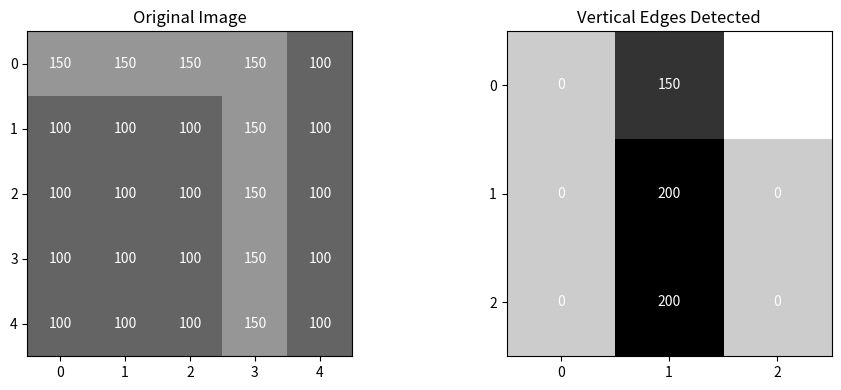

This chart was generated by the following Python code:
import numpy as np
import matplotlib.pyplot as plt
from scipy.signal import convolve2d

# Sample small image (a simple 2D numpy array)
sample_image = np.array([
    [150, 150, 150, 150, 100],
    [100, 100, 100, 150, 100],
    [100, 100, 100, 150, 100],
    [100, 100, 100, 150, 100],
    [100, 100, 100, 150, 100]
], dtype=np.uint8)

# Vertical edge detection kernel (Sobel operator)
vertical_kernel = np.array([
    [-1, 0, 1],
    [-2, 0, 2],
    [-1, 0, 1]
])

# Apply convolution using the vertical edge detection kernel
vertical_edges = convolve2d(sample_image, vertical_kernel, mode='valid')

print(sample_image.shape)
print(vertical_kernel.shape)
print(vertical_edges.shape)
print("---")
print(sample_image)
print("---")
print(vertical_edges)

# Plotting the original and the edge-detected images
plt.figure(figsize=(10, 4))

# Original image
plt.subplot(1, 2, 1)
plt.imshow(sample_image, cmap='gray', vmin=0, vmax=255)
plt.title('Original Image')
plt.xticks(list(range(5)))
plt.yticks(list(range(5)))

# Annotate each cell with its value
for i in range(sample_image.shape[0]):
    for j in range(sample_image.shape[1]):
        plt.text(j, i, str(sample_image[i, j]), ha='center', va='center', color='white')

# Edge-detected image
plt.subplot(1, 2, 2)
plt.imshow(vertical_edges, cmap='gray')
plt.title('Vertical Edges Detected')
plt.xticks(list(range(3)))
plt.yticks(list(range(3)))

# Annotate each cell with its value
for i in range(vertical_edges.shape[0]):
    for j in range(vertical_edges.shape[1]):
        plt.text(j, i, str(-vertical_edges[i, j]), ha='center', va='center', color='white')

plt.tight_layout()
plt.show()
